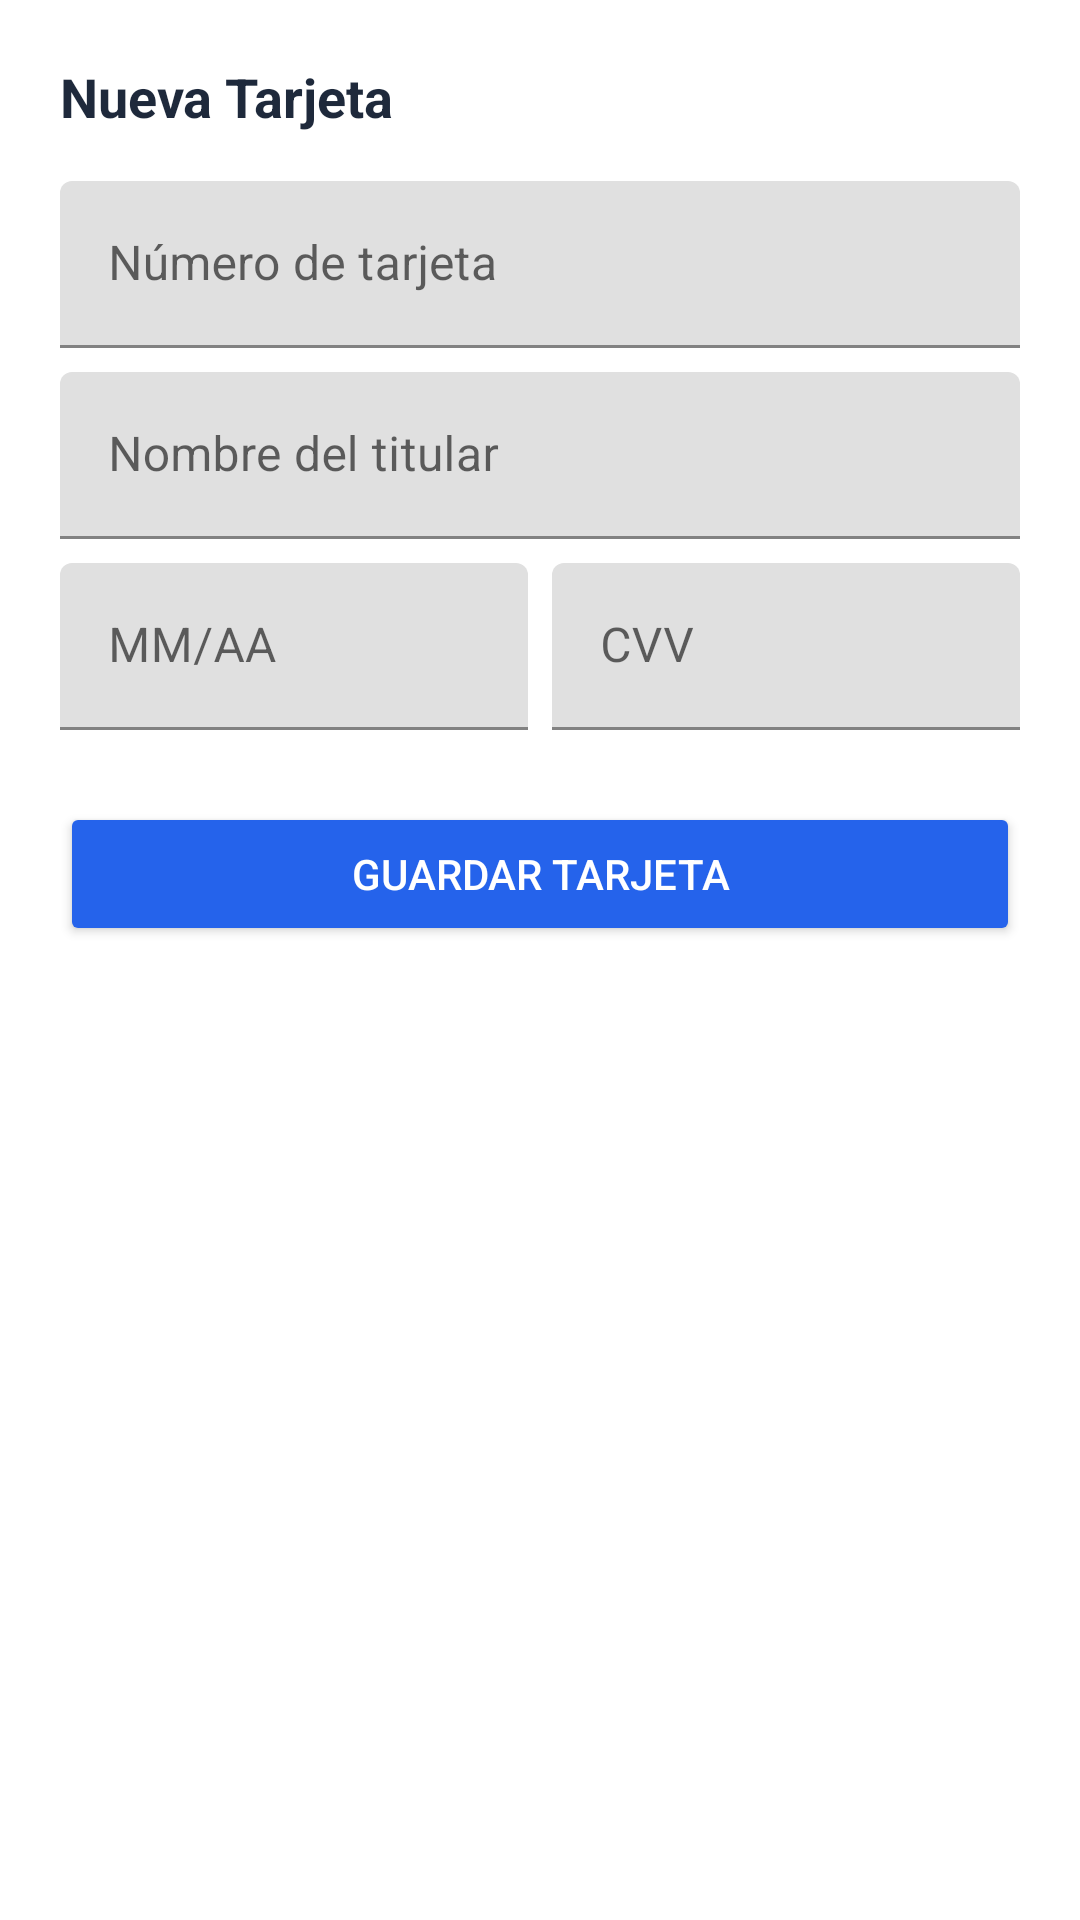

Layout XML and referenced resources for this Android screen:
<!-- AndroidManifest.xml: application theme Theme.ServiciosApp -->
<!-- res/layout/bottom_sheet_add_card.xml -->
<?xml version="1.0" encoding="utf-8"?>
<LinearLayout xmlns:android="http://schemas.android.com/apk/res/android"
    android:layout_width="match_parent"
    android:layout_height="wrap_content"
    android:orientation="vertical"
    android:padding="20dp">

    <TextView
        android:layout_width="wrap_content"
        android:layout_height="wrap_content"
        android:text="Nueva Tarjeta"
        android:textColor="#1E293B"
        android:textSize="18sp"
        android:textStyle="bold" />

    <com.google.android.material.textfield.TextInputLayout
        android:layout_width="match_parent"
        android:layout_height="wrap_content"
        android:layout_marginTop="16dp"
        android:hint="Número de tarjeta">
        <com.google.android.material.textfield.TextInputEditText
            android:id="@+id/etNumeroTarjeta"
            android:layout_width="match_parent"
            android:layout_height="wrap_content"
            android:inputType="number" />
    </com.google.android.material.textfield.TextInputLayout>

    <com.google.android.material.textfield.TextInputLayout
        android:layout_width="match_parent"
        android:layout_height="wrap_content"
        android:layout_marginTop="8dp"
        android:hint="Nombre del titular">
        <com.google.android.material.textfield.TextInputEditText
            android:id="@+id/etTitular"
            android:layout_width="match_parent"
            android:layout_height="wrap_content"
            android:inputType="textPersonName" />
    </com.google.android.material.textfield.TextInputLayout>

    <LinearLayout
        android:layout_width="match_parent"
        android:layout_height="wrap_content"
        android:layout_marginTop="8dp"
        android:orientation="horizontal">

        <com.google.android.material.textfield.TextInputLayout
            android:layout_width="0dp"
            android:layout_height="wrap_content"
            android:layout_weight="1"
            android:hint="MM/AA">
            <com.google.android.material.textfield.TextInputEditText
                android:id="@+id/etVencimiento"
                android:layout_width="match_parent"
                android:layout_height="wrap_content"
                android:inputType="date" />
        </com.google.android.material.textfield.TextInputLayout>

        <com.google.android.material.textfield.TextInputLayout
            android:layout_width="0dp"
            android:layout_height="wrap_content"
            android:layout_marginStart="8dp"
            android:layout_weight="1"
            android:hint="CVV">
            <com.google.android.material.textfield.TextInputEditText
                android:id="@+id/etCvv"
                android:layout_width="match_parent"
                android:layout_height="wrap_content"
                android:inputType="numberPassword" />
        </com.google.android.material.textfield.TextInputLayout>
    </LinearLayout>

    <Button
        android:id="@+id/btnGuardar"
        android:layout_width="match_parent"
        android:layout_height="wrap_content"
        android:layout_marginTop="24dp"
        android:backgroundTint="#2563EB"
        android:padding="12dp"
        android:text="Guardar Tarjeta"
        android:textColor="@color/white" />

</LinearLayout>
<!-- resources referenced by this layout -->
<resources>
  <style name="Theme.ServiciosApp" parent="Theme.MaterialComponents.DayNight.NoActionBar">
          <item name="android:statusBarColor">@android:color/transparent</item>
          <item name="android:windowLightStatusBar">false</item>
      </style>
  <!-- not gathered from this repository: default colours our renderer supplied (Android Studio template values) -->
  <color name="white">#FFFFFFFF</color>
</resources>
